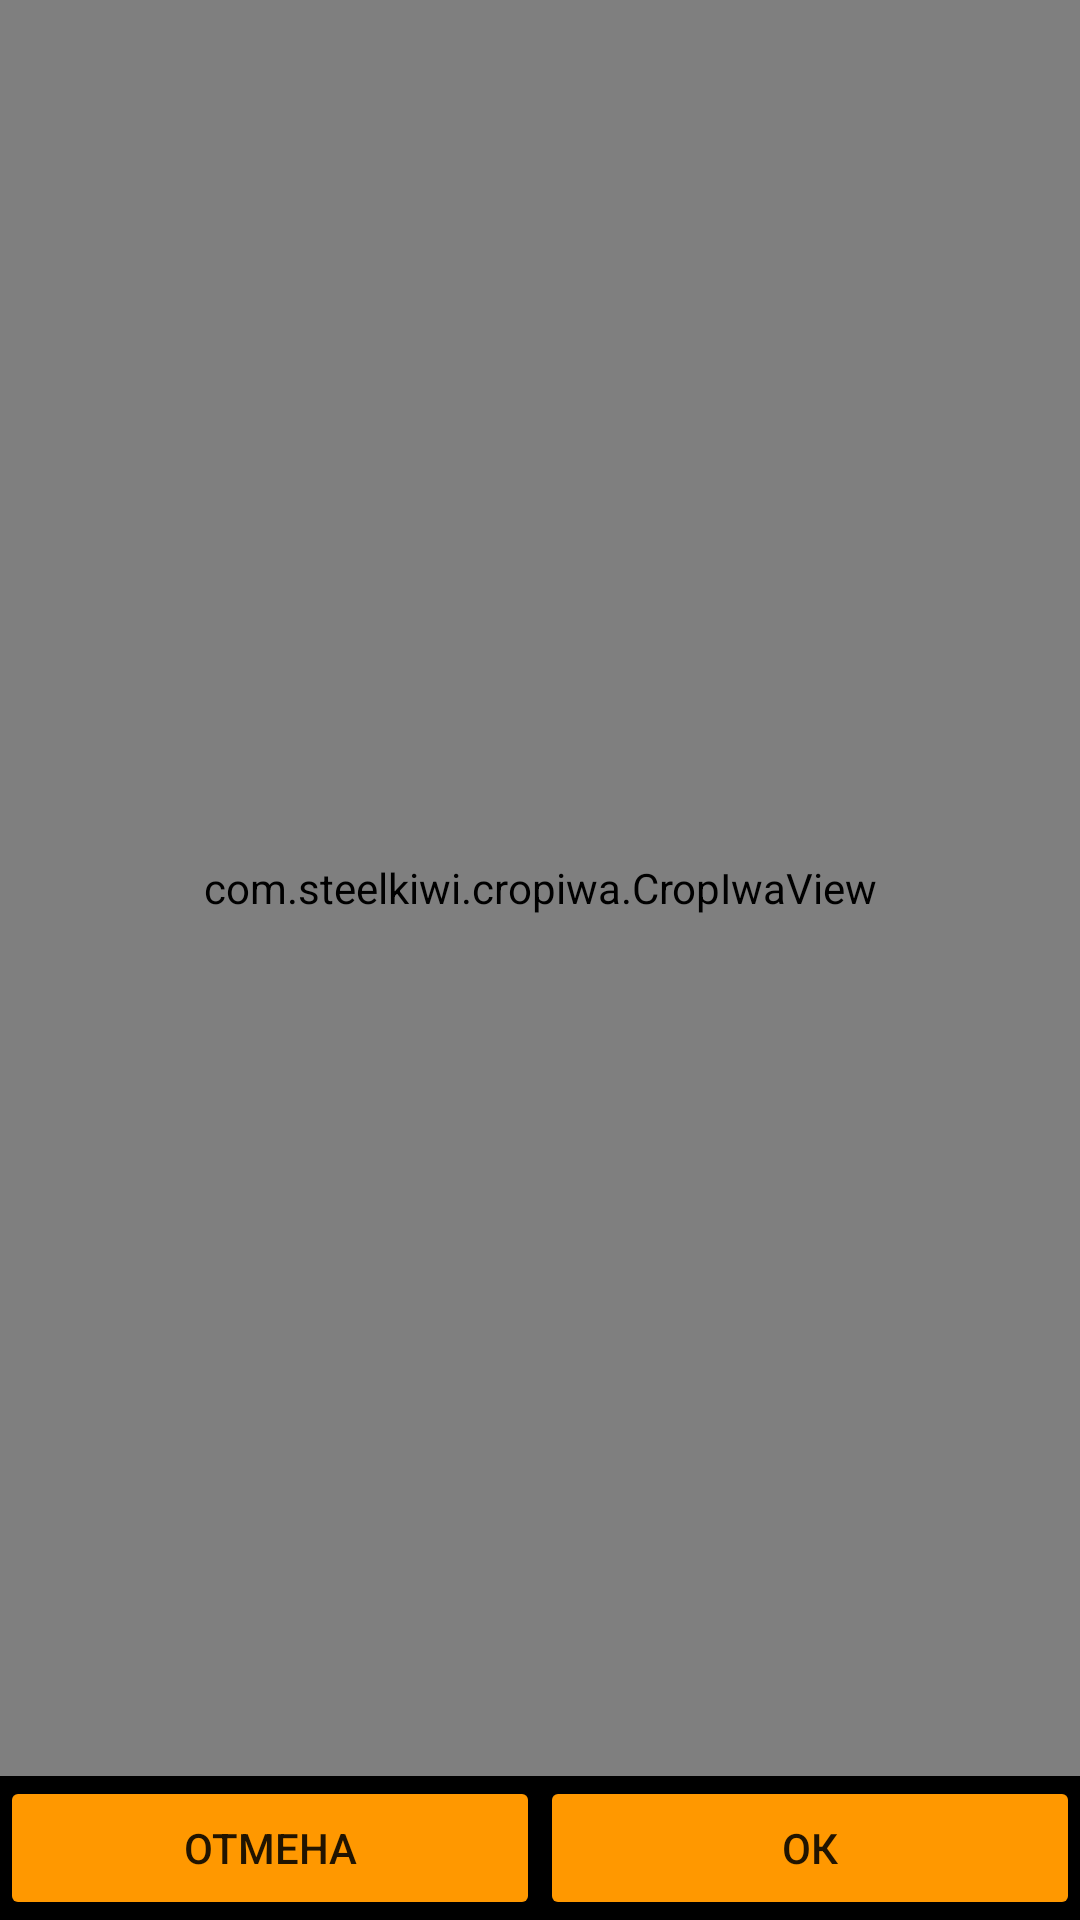

Layout XML and referenced resources for this Android screen:
<!-- AndroidManifest.xml: application theme AppTheme -->
<!-- res/layout/activity_crop_image.xml -->
<?xml version="1.0" encoding="utf-8"?>
<LinearLayout
    xmlns:android="http://schemas.android.com/apk/res/android"
    android:layout_width="match_parent"
    android:layout_height="match_parent"
    xmlns:app="http://schemas.android.com/apk/res-auto"
    android:orientation="vertical"
    android:background="@android:color/black">

    <com.steelkiwi.cropiwa.CropIwaView
        android:id="@+id/cropView"
        android:layout_width="match_parent"
        android:layout_height="0dp"
        android:layout_weight="1"
        app:ci_dynamic_aspect_ratio="false"
        app:ci_crop_shape="oval"
        app:ci_min_crop_width="40dp"
        app:ci_min_crop_height="40dp"
        app:ci_draw_grid="false"
        app:ci_aspect_ratio_w="1"
        app:ci_aspect_ratio_h="1"
        app:ci_translation_enabled="true"
        app:ci_initial_position="centerCrop"
        app:ci_scale_enabled="true"/>

    <LinearLayout
        android:layout_width="match_parent"
        android:layout_height="wrap_content"
        android:orientation="horizontal">

        <Button
            android:id="@+id/buttonCancel"
            android:layout_width="0dp"
            android:layout_height="wrap_content"
            android:layout_weight="1"
            android:text="ОТМЕНА"
            android:theme="@style/Button"/>

        <Button
            android:id="@+id/buttonSelect"
            android:layout_width="0dp"
            android:layout_height="wrap_content"
            android:layout_weight="1"
            android:text="ОК"
            android:theme="@style/Button"/>

    </LinearLayout>

</LinearLayout>
<!-- resources referenced by this layout -->
<resources>
  <style name="Button" parent="Theme.AppCompat.Light">
          <item name="colorControlHighlight">@color/colorPrimary</item>
          <item name="colorButtonNormal">@color/colorAccent</item>
      </style>
  <style name="AppTheme" parent="Theme.AppCompat.Light.NoActionBar">
          
          <item name="colorPrimary">@color/colorPrimary</item>
          <item name="colorPrimaryDark">@color/colorPrimaryDark</item>
          <item name="colorAccent">@color/colorAccent</item>
      </style>
  <color name="colorPrimary">#673AB7</color>
  <color name="colorAccent">#FF9800</color>
  <color name="colorPrimaryDark">#512DA8</color>
</resources>
